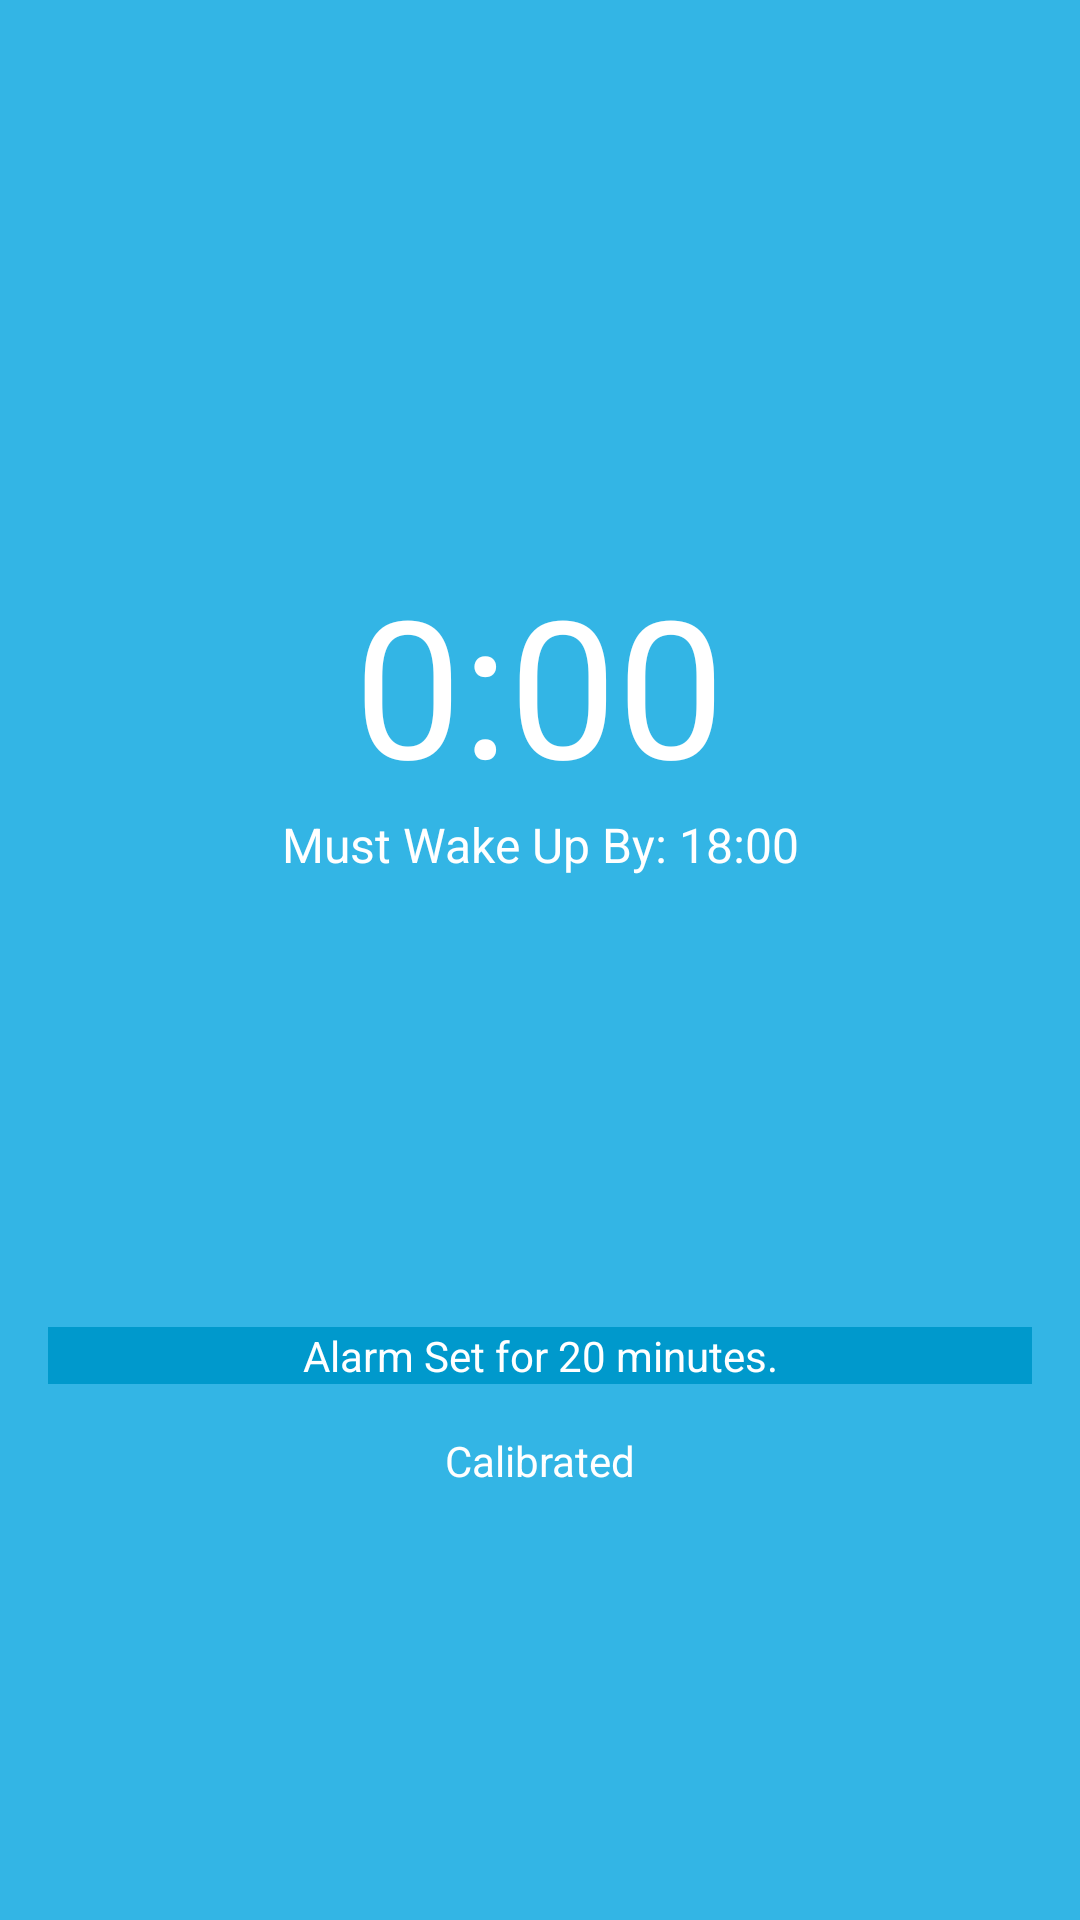

The Android layout XML behind this screen, and the referenced resources:
<!-- AndroidManifest.xml: application theme AppTheme -->
<!-- res/layout/fragment_alarm.xml -->
<?xml version="1.0" encoding="utf-8"?>
<LinearLayout xmlns:android="http://schemas.android.com/apk/res/android"
    android:layout_width="match_parent"
    android:layout_height="match_parent"
    android:orientation="vertical"
    android:gravity="center"
    android:background="@color/light_blue" >
    
    <TextView
        android:id="@+id/alarm_time"
        android:layout_height="wrap_content"
        android:layout_width="wrap_content"
        android:layout_gravity="center"
        android:textSize="64sp"
        android:layout_marginTop="42dp"
        android:textColor="#FFFFFF"
        android:text="@string/countdown" />  
    
    <TextView
		android:id="@+id/must_wake_text"
		android:layout_height="wrap_content"
		android:layout_width="match_parent"
		android:gravity="center"
		android:textSize="16sp"
		android:textColor="#FFFFFF"
		android:text="@string/must_wake_up"
		/>

    <Button
        android:id="@+id/set_alarm_button"
        android:layout_width="match_parent"
        android:layout_height="wrap_content"
        android:layout_marginLeft="16dp"
        android:layout_marginRight="16dp"
        android:layout_marginTop="150dp"
        android:background="@color/dark_blue"
        android:gravity="center_vertical|center_horizontal"
        android:text="@string/set_alarm_button"
        android:textColor="#FFFFFF" />
    
    <TextView 
        android:id="@+id/calibrated_textview"
        android:layout_width="match_parent"
        android:layout_height="wrap_content"
        android:text="Calibrated"
        android:gravity="center"
        android:textColor="#FFFFFF"
        android:layout_marginTop="16dp" />

</LinearLayout>
<!-- resources referenced by this layout -->
<resources>
  <color name="dark_blue">#0099CC</color>
  <color name="light_blue">#33B5E5</color>
  <string name="countdown">0:00</string>
  <string name="must_wake_up">Must Wake Up By: 18:00</string>
  <string name="set_alarm_button">Alarm Set for 20 minutes.</string>
  <style name="AppTheme" parent="AppBaseTheme">
          
      </style>
  <style name="AppBaseTheme" parent="android:Theme.Light">
          
      </style>
</resources>
